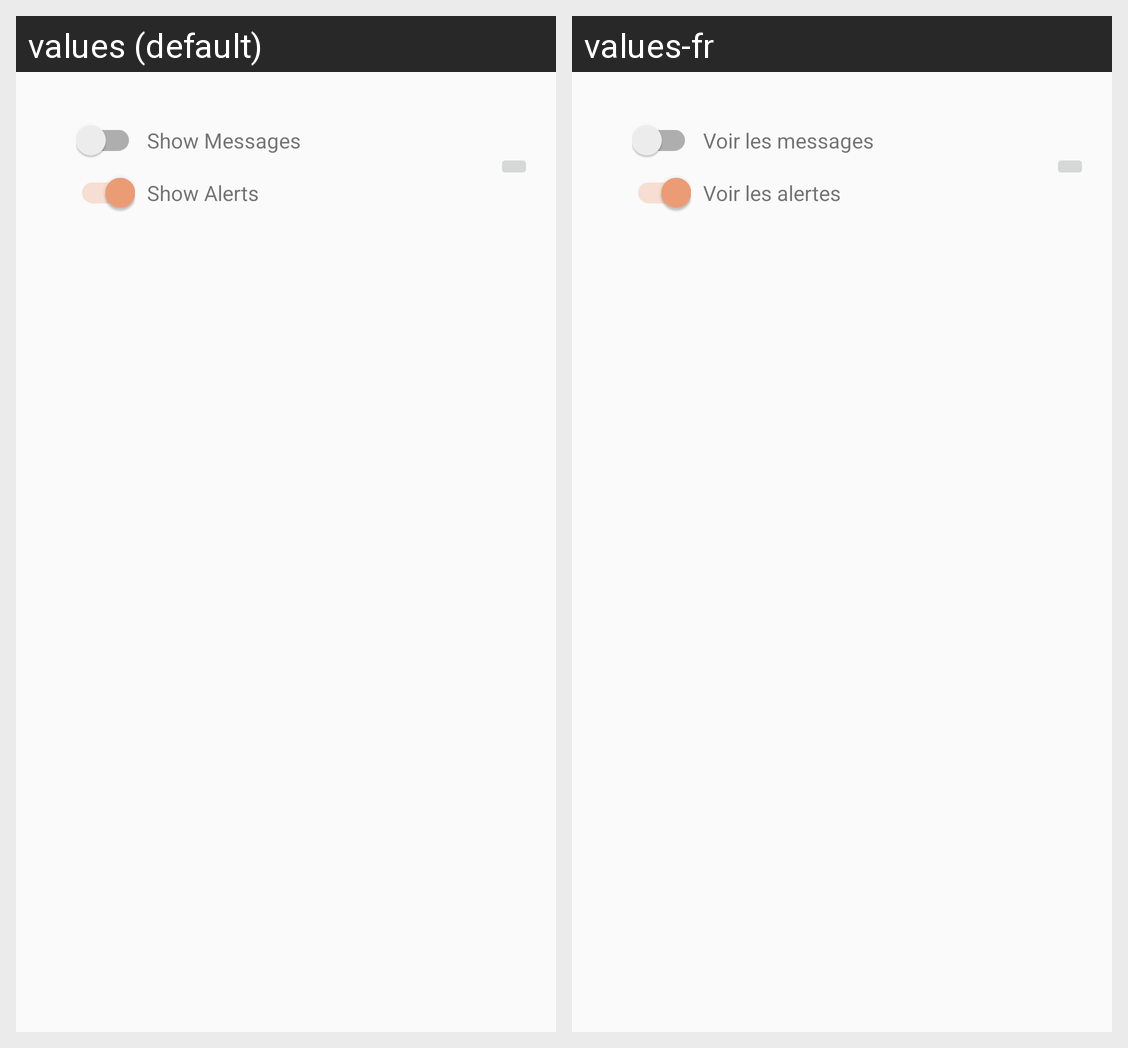

The Android screen above is rendered under two locales of the same app. Produce the string resources it draws, with the default and per-locale values.
Android screen res/layout/notification_list_fragment.xml rendered under 2 locales, left to right: values (default), values-fr. Device: Nexus 5 (rendered at 1080×1920; each locale shown at half size, 540×960, under a caption strip naming it); theme Theme.CarHiboux.
Strings drawn on this screen, with the default value and each locale's value (text and hints the layout hard-codes, and strings that could not be matched under every locale, appear in the picture but are not listed):

show_messages
  values: Show Messages
  values-fr: Voir les messages

show_alerts
  values: Show Alerts
  values-fr: Voir les alertes
